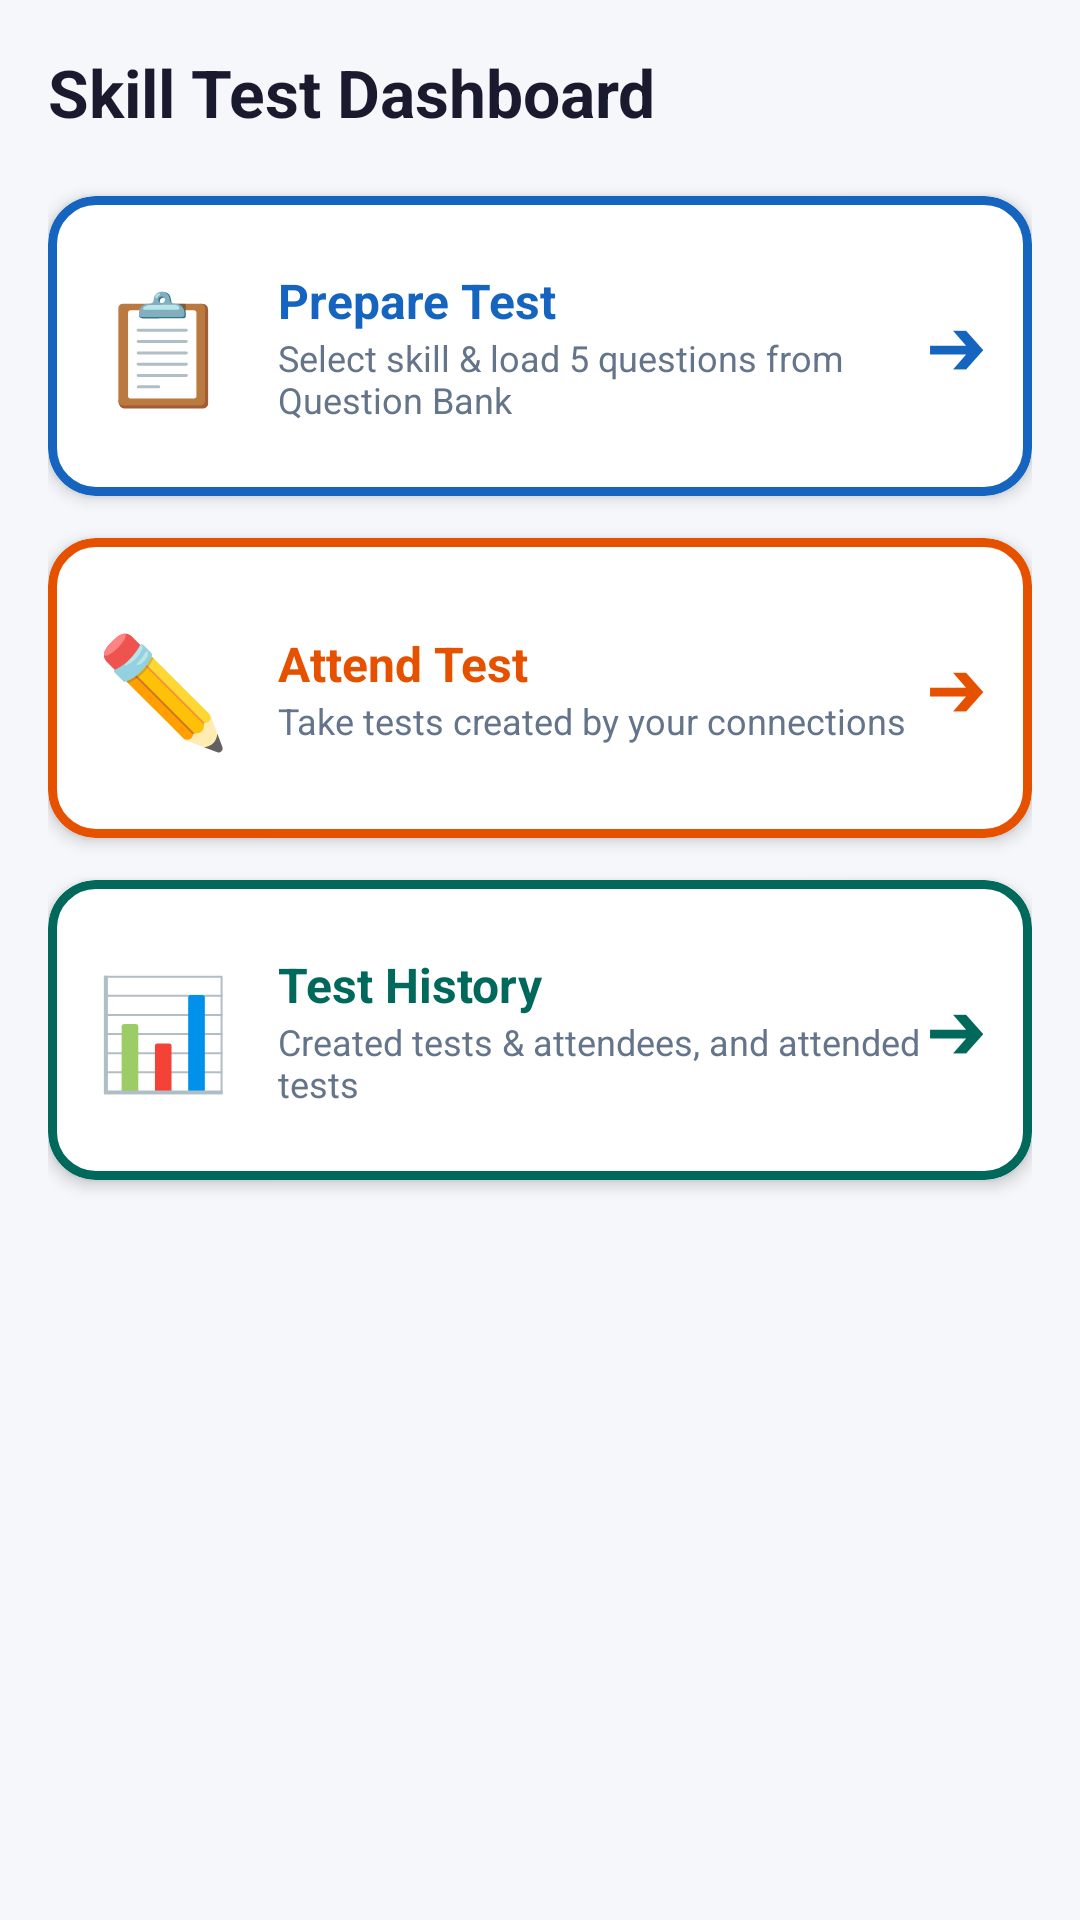

Write the Android layout XML for this screen, with the resource values it uses.
<!-- AndroidManifest.xml: application theme Theme.SkillSync -->
<!-- res/layout/fragment_test.xml -->
<?xml version="1.0" encoding="utf-8"?>
<androidx.core.widget.NestedScrollView xmlns:android="http://schemas.android.com/apk/res/android"
    xmlns:app="http://schemas.android.com/apk/res-auto"
    android:layout_width="match_parent"
    android:layout_height="match_parent"
    android:background="#F5F7FA"
    android:fillViewport="true">

    <LinearLayout
        android:layout_width="match_parent"
        android:layout_height="wrap_content"
        android:orientation="vertical"
        android:padding="16dp">

        
        <TextView
            android:layout_width="wrap_content"
            android:layout_height="wrap_content"
            android:text="Skill Test Dashboard"
            android:textColor="#1A1A2E"
            android:textSize="22sp"
            android:textStyle="bold"
            android:layout_marginBottom="20dp"/>

        
        <com.google.android.material.card.MaterialCardView
            android:id="@+id/cardPrepareTest"
            android:layout_width="match_parent"
            android:layout_height="100dp"
            android:layout_marginBottom="14dp"
            app:cardCornerRadius="16dp"
            app:cardElevation="3dp"
            app:cardBackgroundColor="#FFFFFF"
            app:strokeColor="#1565C0"
            app:strokeWidth="3dp"
            android:clickable="true"
            android:focusable="true">

            <LinearLayout
                android:layout_width="match_parent"
                android:layout_height="match_parent"
                android:orientation="horizontal"
                android:gravity="center_vertical"
                android:padding="16dp">

                <TextView
                    android:layout_width="wrap_content"
                    android:layout_height="wrap_content"
                    android:text="📋"
                    android:textSize="36sp"
                    android:layout_marginEnd="16dp"/>

                <LinearLayout
                    android:layout_width="0dp"
                    android:layout_height="wrap_content"
                    android:layout_weight="1"
                    android:orientation="vertical">

                    <TextView
                        android:layout_width="wrap_content"
                        android:layout_height="wrap_content"
                        android:text="Prepare Test"
                        android:textColor="#1565C0"
                        android:textSize="16sp"
                        android:textStyle="bold"/>

                    <TextView
                        android:layout_width="wrap_content"
                        android:layout_height="wrap_content"
                        android:text="Select skill &amp; load 5 questions from Question Bank"
                        android:textColor="#64748B"
                        android:textSize="12sp"/>
                </LinearLayout>

                <TextView
                    android:layout_width="wrap_content"
                    android:layout_height="wrap_content"
                    android:text="➔"
                    android:textColor="#1565C0"
                    android:textSize="20sp"
                    android:textStyle="bold"/>
            </LinearLayout>
        </com.google.android.material.card.MaterialCardView>

        
        <com.google.android.material.card.MaterialCardView
            android:id="@+id/cardAttendTest"
            android:layout_width="match_parent"
            android:layout_height="100dp"
            android:layout_marginBottom="14dp"
            app:cardCornerRadius="16dp"
            app:cardElevation="3dp"
            app:cardBackgroundColor="#FFFFFF"
            app:strokeColor="#E65100"
            app:strokeWidth="3dp"
            android:clickable="true"
            android:focusable="true">

            <LinearLayout
                android:layout_width="match_parent"
                android:layout_height="match_parent"
                android:orientation="horizontal"
                android:gravity="center_vertical"
                android:padding="16dp">

                <TextView
                    android:layout_width="wrap_content"
                    android:layout_height="wrap_content"
                    android:text="✏️"
                    android:textSize="36sp"
                    android:layout_marginEnd="16dp"/>

                <LinearLayout
                    android:layout_width="0dp"
                    android:layout_height="wrap_content"
                    android:layout_weight="1"
                    android:orientation="vertical">

                    <TextView
                        android:layout_width="wrap_content"
                        android:layout_height="wrap_content"
                        android:text="Attend Test"
                        android:textColor="#E65100"
                        android:textSize="16sp"
                        android:textStyle="bold"/>

                    <TextView
                        android:layout_width="wrap_content"
                        android:layout_height="wrap_content"
                        android:text="Take tests created by your connections"
                        android:textColor="#64748B"
                        android:textSize="12sp"/>
                </LinearLayout>

                <TextView
                    android:layout_width="wrap_content"
                    android:layout_height="wrap_content"
                    android:text="➔"
                    android:textColor="#E65100"
                    android:textSize="20sp"
                    android:textStyle="bold"/>
            </LinearLayout>
        </com.google.android.material.card.MaterialCardView>

        
        <com.google.android.material.card.MaterialCardView
            android:id="@+id/cardTestHistory"
            android:layout_width="match_parent"
            android:layout_height="100dp"
            android:layout_marginBottom="24dp"
            app:cardCornerRadius="16dp"
            app:cardElevation="3dp"
            app:cardBackgroundColor="#FFFFFF"
            app:strokeColor="#00695C"
            app:strokeWidth="3dp"
            android:clickable="true"
            android:focusable="true">

            <LinearLayout
                android:layout_width="match_parent"
                android:layout_height="match_parent"
                android:orientation="horizontal"
                android:gravity="center_vertical"
                android:padding="16dp">

                <TextView
                    android:layout_width="wrap_content"
                    android:layout_height="wrap_content"
                    android:text="📊"
                    android:textSize="36sp"
                    android:layout_marginEnd="16dp"/>

                <LinearLayout
                    android:layout_width="0dp"
                    android:layout_height="wrap_content"
                    android:layout_weight="1"
                    android:orientation="vertical">

                    <TextView
                        android:layout_width="wrap_content"
                        android:layout_height="wrap_content"
                        android:text="Test History"
                        android:textColor="#00695C"
                        android:textSize="16sp"
                        android:textStyle="bold"/>

                    <TextView
                        android:layout_width="wrap_content"
                        android:layout_height="wrap_content"
                        android:text="Created tests &amp; attendees, and attended tests"
                        android:textColor="#64748B"
                        android:textSize="12sp"/>
                </LinearLayout>

                <TextView
                    android:layout_width="wrap_content"
                    android:layout_height="wrap_content"
                    android:text="➔"
                    android:textColor="#00695C"
                    android:textSize="20sp"
                    android:textStyle="bold"/>
            </LinearLayout>
        </com.google.android.material.card.MaterialCardView>

    </LinearLayout>
</androidx.core.widget.NestedScrollView>
<!-- resources referenced by this layout -->
<resources>
  <style name="Theme.SkillSync" parent="Theme.Material3.DayNight.NoActionBar">
          
          <item name="colorPrimary">@color/primary</item>
          <item name="colorOnPrimary">@color/white</item>
          
          <item name="colorSecondary">@color/secondary</item>
          <item name="colorOnSecondary">@color/white</item>
          
          <item name="android:statusBarColor">@color/primary</item>
          <item name="android:windowBackground">@color/background</item>
      </style>
  <color name="primary">#4F46E5</color>
  <color name="white">#FFFFFFFF</color>
  <color name="secondary">#9333EA</color>
  <color name="background">#F0F2FF</color>
</resources>
